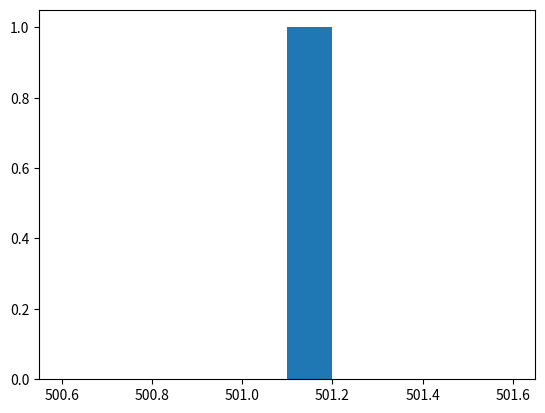

The script that saved this image:
#The histogram is a type of visualization that's particularly useful to explore your data sets.
#It can help you to get an idea about the distribution of your variables.
import matplotlib.pyplot as plt
import numpy as np
values=np.random.normal(500)
help(plt.hist)
plt.hist(values,bins=10)
plt.show()
plt.clf()#the method is used to clear plot
#by default bins made by python are 10 if you not mention the bins
